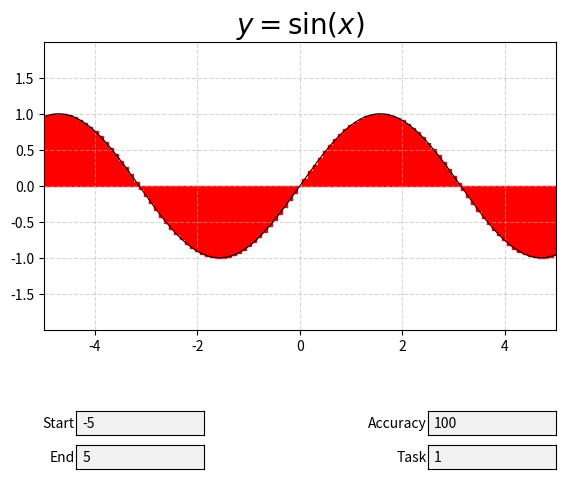

Write Python code to recreate this figure.
import matplotlib.pyplot as plt
from matplotlib.widgets import TextBox
import math
import random
import sys
from dataclasses import dataclass
from enum import Enum

class Equipment(Enum):
    LEFT = 1
    RIGHT = 2
    MIDDLE = 3
    RANDOM = 4

@dataclass
class Point:
    x: int
    y: int

@dataclass
class Settings:
    task: int
    start: int
    end: int
    accuracy: int
    equipment: Equipment

class CalculatorUtils:
    @staticmethod
    def get_formula_value_at(x: int, settings: Settings) -> int:
        match settings.task:
            case 1:  return math.sin(x)
            case 2:  return math.e ** x
            case 10: return math.e ** (2 * x)
            case 22: return x ** 3
            case 26: return math.e ** (2 * x)
            case 31: return 3 ** x 
            case _:  raise Exception('Unsupported task')

    @staticmethod
    def calculate_graph_points(settings: Settings) -> list[Point]:
        points = []

        delta_x = CalculatorUtils.calculate_delta_x(settings)
        for i in range(settings.accuracy + 1):
            x = settings.start + i * delta_x
            points.append(Point(x, CalculatorUtils.get_formula_value_at(x, settings)))

        return points

    @staticmethod
    def calculate_delta_x(settings: Settings) -> int:
        return (settings.end - settings.start) / settings.accuracy

    @staticmethod
    def calculate_integral_shape_shift(settings: Settings) -> int:
        delta_x = CalculatorUtils.calculate_delta_x(settings)
        match settings.equipment:
            case Equipment.LEFT:   return 0
            case Equipment.RIGHT:  return delta_x
            case Equipment.MIDDLE: return delta_x / 2
            case Equipment.RANDOM: return random.uniform(0, delta_x)
            case _:                raise Exception('Unsupported equipment')

class Drawer:
    def __init__(self, settings: Settings):
        self.__settings = settings
        self.__points = CalculatorUtils.calculate_graph_points(settings)
        _, self.__axes = plt.subplots()

        # accuracy
        self.accuracy_box = plt.axes([0.7, 0.08, 0.2, 0.05])
        self.accuracy_text_box = TextBox(self.accuracy_box, 'Accuracy', initial=str(settings.accuracy))
        self.accuracy_text_box.on_submit(self.on_accuracy_change)

        # task
        self.task_box = plt.axes([0.7, 0.01, 0.2, 0.05])
        self.task_text_box = TextBox(self.task_box, 'Task', initial=str(settings.task))
        self.task_text_box.on_submit(self.on_task_change)

        # start
        self.start_box = plt.axes([0.15, 0.08, 0.2, 0.05])
        self.start_text_box = TextBox(self.start_box, 'Start', initial=str(settings.start))
        self.start_text_box.on_submit(self.on_start_change)

        # end
        self.end_box = plt.axes([0.15, 0.01, 0.2, 0.05])
        self.end_text_box = TextBox(self.end_box, 'End', initial=str(settings.end))
        self.end_text_box.on_submit(self.on_end_change)

        # # equiptment
        # self.equiptment_box = plt.axes([0.3, 0.01, 0.2, 0.05])
        # self.equiptment_text_box = TextBox(self.equiptment_box, 'End', initial=str(settings.equipment))
        # self.equiptment_text_box.on_submit(self.on_equiptment_change)
    
    def on_accuracy_change(self, text):
        try:
            new_accuracy = int(text)
            self.__settings.accuracy = new_accuracy
            self.update()
        except ValueError:
            pass

    def on_task_change(self, text):
        try:
            new_task = int(text)
            self.__settings.task = new_task
            self.update()
        except ValueError:
            pass

    def on_start_change(self, text):
        try:
            new_start = int(text)
            self.__settings.start = new_start
            self.update()
        except ValueError:
            pass

    def on_end_change(self, text):
        try:
            new_end = int(text)
            self.__settings.end = new_end
            self.update()
        except ValueError:
            pass

    def on_equipment_change(self, text):
        try:
            new_equipment = int(text)
            self.__settings.equipment = Equipment(new_equipment)
            self.update()
        except ValueError:
            pass

    def update(self):
        self.__points = CalculatorUtils.calculate_graph_points(self.__settings)
        self.draw()

    def create_integral_shape(self) -> list[plt.Rectangle]:
        rectangles = []

        delta_x = CalculatorUtils.calculate_delta_x(self.__settings)
        delta_x_shift = CalculatorUtils.calculate_integral_shape_shift(self.__settings)
        for point in self.__points:
            rectangles.append(self.create_integral_rectangle(point, delta_x, delta_x_shift))

        return rectangles

    def create_integral_rectangle(self, point: Point, delta_x: int, delta_x_shift: int) -> plt.Rectangle:
        return plt.Rectangle((point.x - delta_x_shift, 0), delta_x, point.y, edgecolor='red', facecolor='red')

    def get_formula_text(self) -> str:
        match self.__settings.task:
            case 1: return r'$y=\sin(x)$'
            case 2:  return r'$y = e^x$'
            case 10: return r'$y = e^{2x}$'
            case 22: return r'$y = x^3$'
            case 26: return r'$y = e^{2x}$'
            case 31: return r'$y = 3^x$'
            case _:  raise Exception('Unsupported task')

    def create_window(self) -> None:
        self.__axes.set_title(self.get_formula_text(), fontsize=20)
        self.__axes.set_xlim(self.__settings.start, self.__settings.end)
        self.__axes.set_ylim(min(point.y for point in self.__points) - 1, max(point.y for point in self.__points) + 1)
        self.__axes.grid(linestyle="--", alpha=0.5, zorder=0)
        self.__axes.set_position([0.1, 0.3, 0.8, 0.6])

    def draw_integral_sum(self) -> None:
        rectangles = self.create_integral_shape()
        for rectangle in rectangles:
            self.__axes.add_patch(rectangle)

    def draw_graph(self) -> None:
        settings_for_graph = Settings(
            task = self.__settings.task,
            start = self.__settings.start,
            end = self.__settings.end,
            accuracy = 1000000,
            equipment = Equipment.RANDOM
        )
        points = CalculatorUtils.calculate_graph_points(settings_for_graph)
        self.__axes.plot([point.x for point in points], [point.y for point in points], color='black', linewidth=0.8)
        
    def draw(self) -> None:
        self.__axes.clear()
        self.draw_graph()
        self.draw_integral_sum()
        self.create_window()

def read_settings(args: list[str]) -> Settings:
    settings = Settings(
        task = 1,
        start = -5,
        end = 5,
        accuracy = 100,
        equipment = Equipment.MIDDLE
    )
    return settings

if __name__ == '__main__':
    Drawer(read_settings(sys.argv)).draw()
    plt.show()
